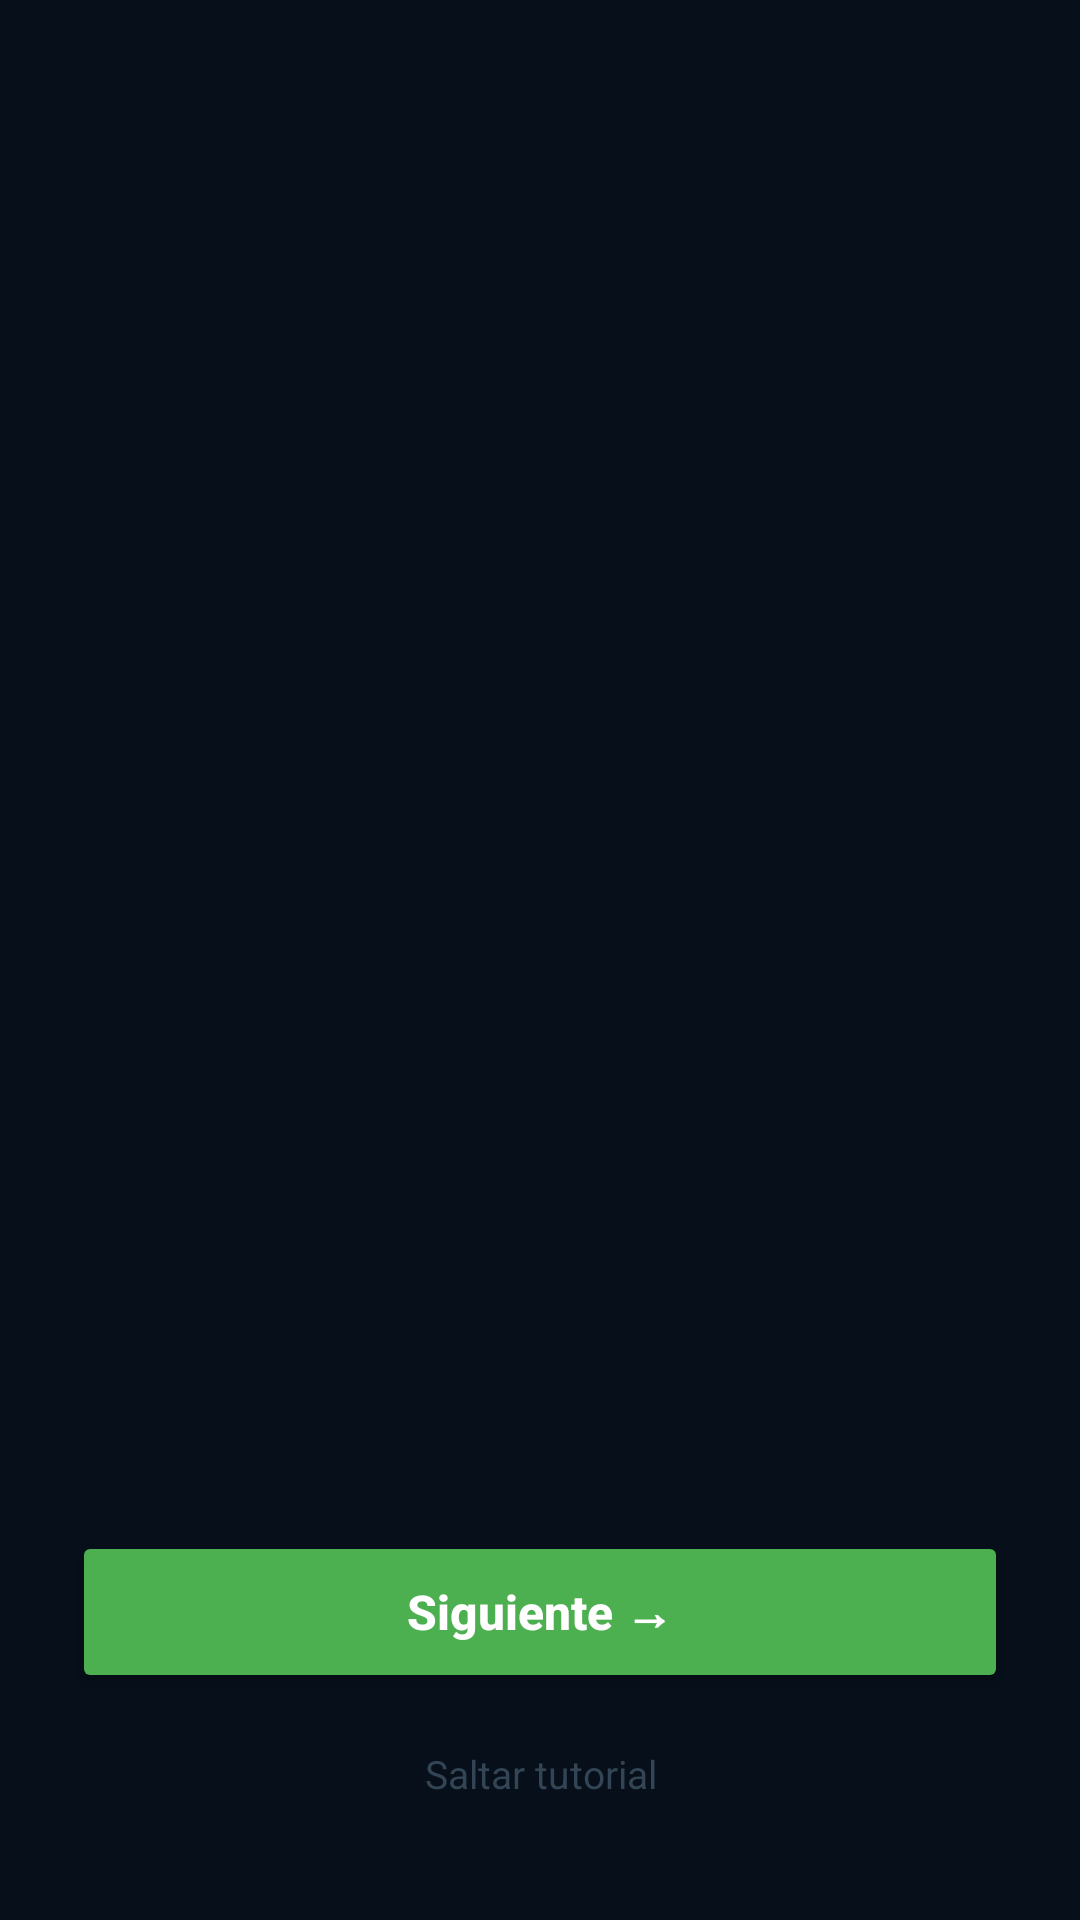

Layout XML and referenced resources for this Android screen:
<!-- AndroidManifest.xml: application theme Theme.MiPrimeraApp -->
<!-- res/layout/activity_onboarding.xml -->
<?xml version="1.0" encoding="utf-8"?>
<LinearLayout xmlns:android="http://schemas.android.com/apk/res/android"
    android:layout_width="match_parent"
    android:layout_height="match_parent"
    android:orientation="vertical"
    android:background="#060F1A">

    
    <LinearLayout android:id="@+id/indicadoresOnboarding"
        android:layout_width="wrap_content" android:layout_height="wrap_content"
        android:orientation="horizontal"
        android:layout_gravity="center_horizontal"
        android:layout_marginTop="20dp" android:layout_marginBottom="8dp"
        android:layout_marginStart="0dp" android:layout_marginEnd="0dp"/>

    
    <androidx.viewpager2.widget.ViewPager2
        android:id="@+id/viewPagerOnboarding"
        android:layout_width="match_parent"
        android:layout_height="0dp"
        android:layout_weight="1"/>

    
    <LinearLayout android:layout_width="match_parent" android:layout_height="wrap_content"
        android:orientation="vertical"
        android:paddingStart="24dp" android:paddingEnd="24dp"
        android:paddingBottom="32dp" android:paddingTop="12dp">

        <Button android:id="@+id/btnSiguienteOnboarding"
            android:layout_width="match_parent" android:layout_height="54dp"
            android:text="Siguiente →"
            android:textAllCaps="false" android:textColor="#FFFFFF"
            android:textSize="16sp" android:textStyle="bold"
            android:backgroundTint="#4CAF50"
            android:layout_marginBottom="10dp"/>

        <TextView android:id="@+id/btnSaltarOnboarding"
            android:layout_width="match_parent" android:layout_height="wrap_content"
            android:text="Saltar tutorial"
            android:textColor="#334455" android:textSize="13sp"
            android:gravity="center" android:padding="8dp"/>
    </LinearLayout>

</LinearLayout>
<!-- resources referenced by this layout -->
<resources>
  <style name="Theme.MiPrimeraApp" parent="Theme.MaterialComponents.DayNight.NoActionBar">
          <item name="colorPrimary">#1B5E20</item>
          <item name="colorPrimaryVariant">#2E7D32</item>
          <item name="colorOnPrimary">#FFFFFF</item>
          <item name="colorSecondary">#00BFA5</item>
          <item name="colorOnSecondary">#FFFFFF</item>
          <item name="android:statusBarColor">#0A1628</item>
          <item name="android:navigationBarColor">#0A1628</item>
          <item name="android:windowBackground">#0A1628</item>
      </style>
</resources>
